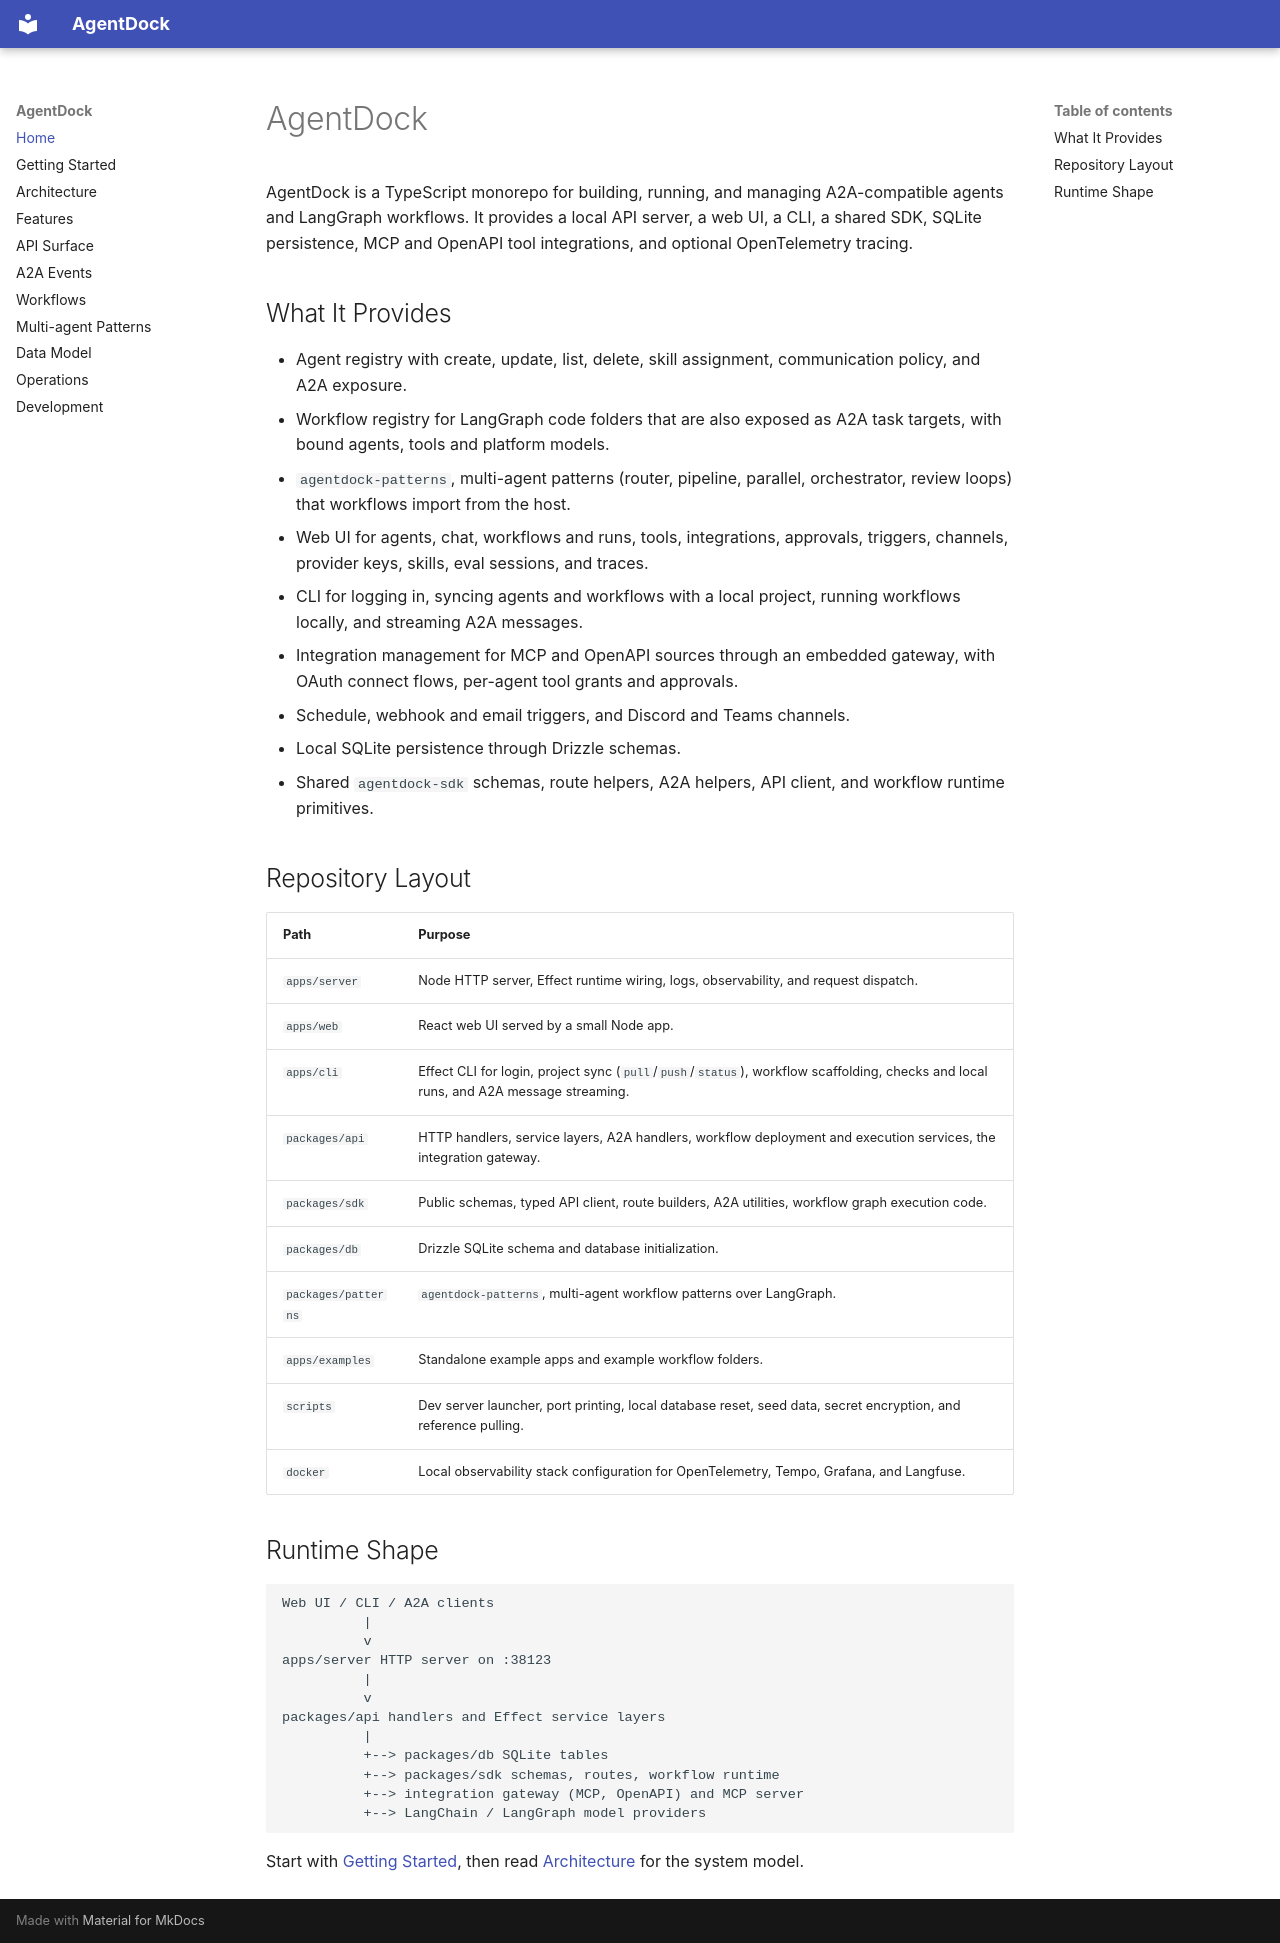

repository: awa-projekt/agentdock · page: index.html · generator: mkdocs

# AgentDock

AgentDock is a TypeScript monorepo for building, running, and managing A2A-compatible agents and LangGraph workflows. It provides a local API server, a web UI, a CLI, a shared SDK, SQLite persistence, MCP and OpenAPI tool integrations, and optional OpenTelemetry tracing.

## What It Provides

- Agent registry with create, update, list, delete, skill assignment, communication policy, and A2A exposure.
- Workflow registry for LangGraph code folders that are also exposed as A2A task targets, with bound agents, tools and platform models.
- `agentdock-patterns`, multi-agent patterns (router, pipeline, parallel, orchestrator, review loops) that workflows import from the host.
- Web UI for agents, chat, workflows and runs, tools, integrations, approvals, triggers, channels, provider keys, skills, eval sessions, and traces.
- CLI for logging in, syncing agents and workflows with a local project, running workflows locally, and streaming A2A messages.
- Integration management for MCP and OpenAPI sources through an embedded gateway, with OAuth connect flows, per-agent tool grants and approvals.
- Schedule, webhook and email triggers, and Discord and Teams channels.
- Local SQLite persistence through Drizzle schemas.
- Shared `agentdock-sdk` schemas, route helpers, A2A helpers, API client, and workflow runtime primitives.

## Repository Layout

| Path | Purpose |
| --- | --- |
| `apps/server` | Node HTTP server, Effect runtime wiring, logs, observability, and request dispatch. |
| `apps/web` | React web UI served by a small Node app. |
| `apps/cli` | Effect CLI for login, project sync (`pull`/`push`/`status`), workflow scaffolding, checks and local runs, and A2A message streaming. |
| `packages/api` | HTTP handlers, service layers, A2A handlers, workflow deployment and execution services, the integration gateway. |
| `packages/sdk` | Public schemas, typed API client, route builders, A2A utilities, workflow graph execution code. |
| `packages/db` | Drizzle SQLite schema and database initialization. |
| `packages/patterns` | `agentdock-patterns`, multi-agent workflow patterns over LangGraph. |
| `apps/examples` | Standalone example apps and example workflow folders. |
| `scripts` | Dev server launcher, port printing, local database reset, seed data, secret encryption, and reference pulling. |
| `docker` | Local observability stack configuration for OpenTelemetry, Tempo, Grafana, and Langfuse. |

## Runtime Shape

```text
Web UI / CLI / A2A clients
          |
          v
apps/server HTTP server on :38123
          |
          v
packages/api handlers and Effect service layers
          |
          +--> packages/db SQLite tables
          +--> packages/sdk schemas, routes, workflow runtime
          +--> integration gateway (MCP, OpenAPI) and MCP server
          +--> LangChain / LangGraph model providers
```

Start with [Getting Started](getting-started.md), then read [Architecture](architecture.md) for the system model.
